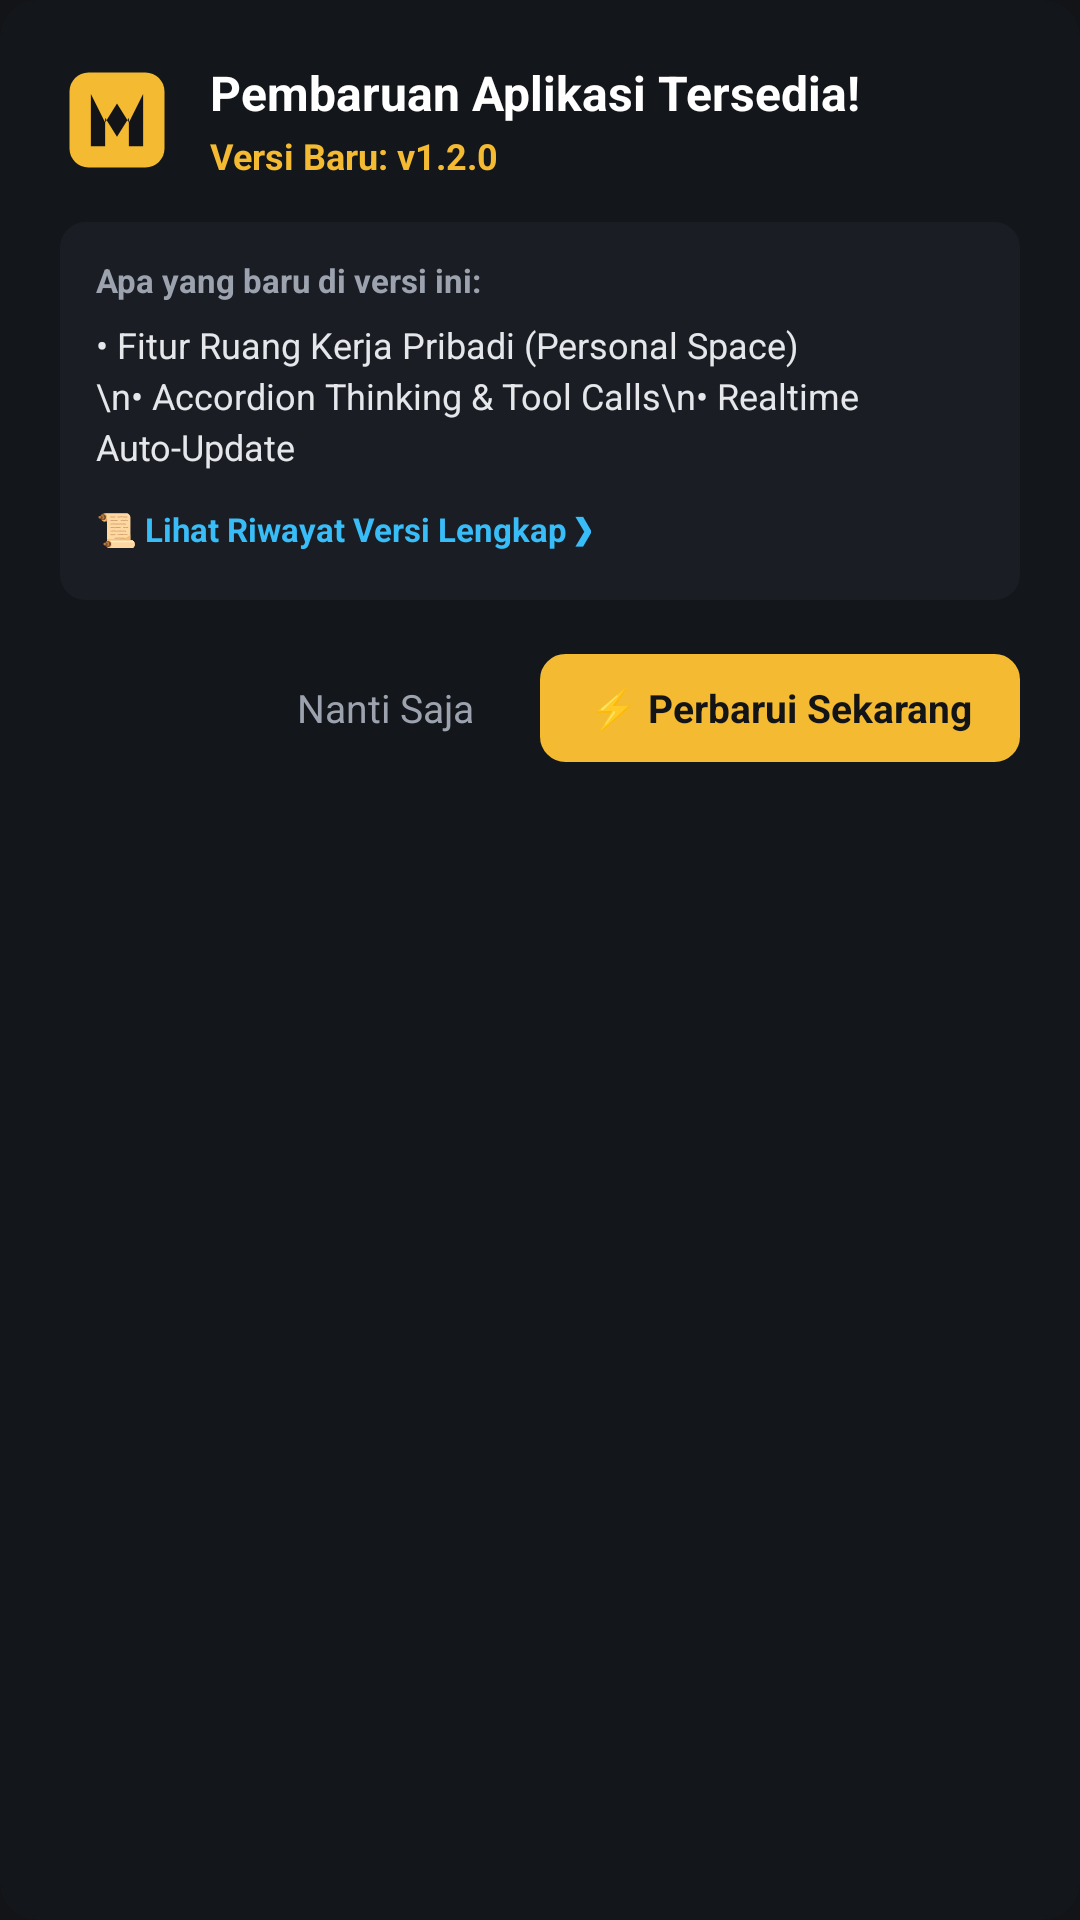

This screen was rendered from an Android layout file. Write that file and the resources it references.
<!-- AndroidManifest.xml: application theme Theme.MollyAgent -->
<!-- res/layout/dialog_app_update.xml -->
<?xml version="1.0" encoding="utf-8"?>
<LinearLayout xmlns:android="http://schemas.android.com/apk/res/android"
    android:layout_width="match_parent"
    android:layout_height="wrap_content"
    android:background="@drawable/bg_tool_call_card"
    android:backgroundTint="#13161A"
    android:orientation="vertical"
    android:padding="20dp">

    
    <LinearLayout
        android:layout_width="match_parent"
        android:layout_height="wrap_content"
        android:gravity="center_vertical"
        android:orientation="horizontal">

        <ImageView
            android:layout_width="38dp"
            android:layout_height="38dp"
            android:contentDescription="Molly Logo"
            android:src="@drawable/ic_molly_logo" />

        <LinearLayout
            android:layout_width="0dp"
            android:layout_height="wrap_content"
            android:layout_marginStart="12dp"
            android:layout_weight="1"
            android:orientation="vertical">

            <TextView
                android:id="@+id/tvUpdateTitle"
                android:layout_width="wrap_content"
                android:layout_height="wrap_content"
                android:text="Pembaruan Aplikasi Tersedia!"
                android:textColor="#FFFFFF"
                android:textSize="16sp"
                android:textStyle="bold" />

            <TextView
                android:id="@+id/tvUpdateVersion"
                android:layout_width="wrap_content"
                android:layout_height="wrap_content"
                android:layout_marginTop="2dp"
                android:text="Versi Baru: v1.2.0"
                android:textColor="@color/primary_gold"
                android:textSize="12sp"
                android:textStyle="bold" />
        </LinearLayout>
    </LinearLayout>

    
    <LinearLayout
        android:layout_width="match_parent"
        android:layout_height="wrap_content"
        android:layout_marginTop="14dp"
        android:background="@drawable/bg_code_block"
        android:backgroundTint="#1A1E24"
        android:orientation="vertical"
        android:padding="12dp">

        <TextView
            android:layout_width="wrap_content"
            android:layout_height="wrap_content"
            android:text="Apa yang baru di versi ini:"
            android:textColor="#9CA3AF"
            android:textSize="11sp"
            android:textStyle="bold" />

        <TextView
            android:id="@+id/tvUpdateChangelog"
            android:layout_width="match_parent"
            android:layout_height="wrap_content"
            android:layout_marginTop="6dp"
            android:lineSpacingExtra="3dp"
            android:text="• Fitur Ruang Kerja Pribadi (Personal Space)\n• Accordion Thinking &amp; Tool Calls\n• Realtime Auto-Update"
            android:textColor="#E5E7EB"
            android:textSize="12sp" />

        <TextView
            android:id="@+id/tvViewFullChangelog"
            android:layout_width="wrap_content"
            android:layout_height="wrap_content"
            android:layout_marginTop="8dp"
            android:background="?selectableItemBackground"
            android:clickable="true"
            android:focusable="true"
            android:paddingVertical="4dp"
            android:text="📜 Lihat Riwayat Versi Lengkap ❯"
            android:textColor="#38BDF8"
            android:textSize="11sp"
            android:textStyle="bold" />
    </LinearLayout>

    
    <LinearLayout
        android:id="@+id/llDownloadProgress"
        android:layout_width="match_parent"
        android:layout_height="wrap_content"
        android:layout_marginTop="14dp"
        android:orientation="vertical"
        android:visibility="gone">

        <LinearLayout
            android:layout_width="match_parent"
            android:layout_height="wrap_content"
            android:gravity="center_vertical"
            android:orientation="horizontal">

            <TextView
                android:id="@+id/tvDownloadStatus"
                android:layout_width="0dp"
                android:layout_height="wrap_content"
                android:layout_weight="1"
                android:text="Mengunduh APK pembaruan..."
                android:textColor="#9CA3AF"
                android:textSize="11sp" />

            <TextView
                android:id="@+id/tvDownloadPercent"
                android:layout_width="wrap_content"
                android:layout_height="wrap_content"
                android:text="0%"
                android:textColor="@color/primary_gold"
                android:textSize="12sp"
                android:textStyle="bold" />
        </LinearLayout>

        <ProgressBar
            android:id="@+id/pbUpdateDownload"
            style="?android:attr/progressBarStyleHorizontal"
            android:layout_width="match_parent"
            android:layout_height="6dp"
            android:layout_marginTop="6dp"
            android:indeterminate="false"
            android:max="100"
            android:progress="0"
            android:progressTint="@color/primary_gold" />
    </LinearLayout>

    
    <LinearLayout
        android:id="@+id/llUpdateActions"
        android:layout_width="match_parent"
        android:layout_height="wrap_content"
        android:layout_marginTop="18dp"
        android:gravity="end"
        android:orientation="horizontal">

        <TextView
            android:id="@+id/btnUpdateLater"
            android:layout_width="wrap_content"
            android:layout_height="36dp"
            android:background="?selectableItemBackground"
            android:clickable="true"
            android:focusable="true"
            android:gravity="center"
            android:paddingHorizontal="14dp"
            android:text="Nanti Saja"
            android:textColor="#9CA3AF"
            android:textSize="13sp" />

        <TextView
            android:id="@+id/btnUpdateNow"
            android:layout_width="wrap_content"
            android:layout_height="36dp"
            android:layout_marginStart="8dp"
            android:background="@drawable/bg_action_pill"
            android:backgroundTint="@color/primary_gold"
            android:clickable="true"
            android:focusable="true"
            android:gravity="center"
            android:paddingHorizontal="16dp"
            android:text="⚡ Perbarui Sekarang"
            android:textColor="#121417"
            android:textSize="13sp"
            android:textStyle="bold" />
    </LinearLayout>

</LinearLayout>
<!-- resources referenced by this layout -->
<resources>
  <color name="primary_gold">#F3BA32</color>
  <!-- drawable bg_action_pill (drawable) -->
  <?xml version="1.0" encoding="utf-8"?>
  <shape xmlns:android="http://schemas.android.com/apk/res/android"
      android:shape="rectangle">
      <solid android:color="#242830" />
      <stroke
          android:width="1dp"
          android:color="#363C48" />
      <corners android:radius="8dp" />
      <padding
          android:bottom="5dp"
          android:left="9dp"
          android:right="9dp"
          android:top="5dp" />
  </shape>
  <!-- drawable bg_code_block (drawable) -->
  <?xml version="1.0" encoding="utf-8"?>
  <shape xmlns:android="http://schemas.android.com/apk/res/android"
      android:shape="rectangle">
      <solid android:color="#0D0E11" />
      <corners android:radius="8dp" />
      <stroke
          android:width="1dp"
          android:color="#26292E" />
  </shape>
  <!-- drawable bg_tool_call_card (drawable) -->
  <?xml version="1.0" encoding="utf-8"?>
  <shape xmlns:android="http://schemas.android.com/apk/res/android"
      android:shape="rectangle">
      <solid android:color="#1A1D21" />
      <corners android:radius="12dp" />
      <stroke
          android:width="1dp"
          android:color="#2D3136" />
  </shape>
  <!-- drawable ic_molly_logo (drawable) -->
  <vector xmlns:android="http://schemas.android.com/apk/res/android"
      android:width="96dp"
      android:height="96dp"
      android:viewportWidth="96"
      android:viewportHeight="96">
      
      <path
          android:fillColor="#F3BA32"
          android:pathData="M24,8 L72,8 C80.8,8 88,15.2 88,24 L88,72 C88,80.8 80.8,88 72,88 L24,88 C15.2,88 8,80.8 8,72 L8,24 C8,15.2 15.2,8 24,8 Z" />
      
      <path
          android:fillColor="#121417"
          android:pathData="M26,70 L26,26 L38,50 L48,34 L58,50 L70,26 L70,70 L58,70 L58,46 L48,62 L38,46 L38,70 Z" />
  </vector>
  <style name="Theme.MollyAgent" parent="Theme.Material3.Dark.NoActionBar">
          <item name="colorPrimary">@color/primary_gold</item>
          <item name="colorPrimaryDark">@color/primary_gold_dark</item>
          <item name="colorSecondary">@color/primary_gold</item>
          <item name="android:windowBackground">@color/bg_dark</item>
          <item name="android:statusBarColor">@color/bg_dark</item>
          <item name="android:navigationBarColor">@color/bg_dark</item>
      </style>
  <color name="primary_gold_dark">#E2AB28</color>
  <color name="bg_dark">#121417</color>
</resources>
